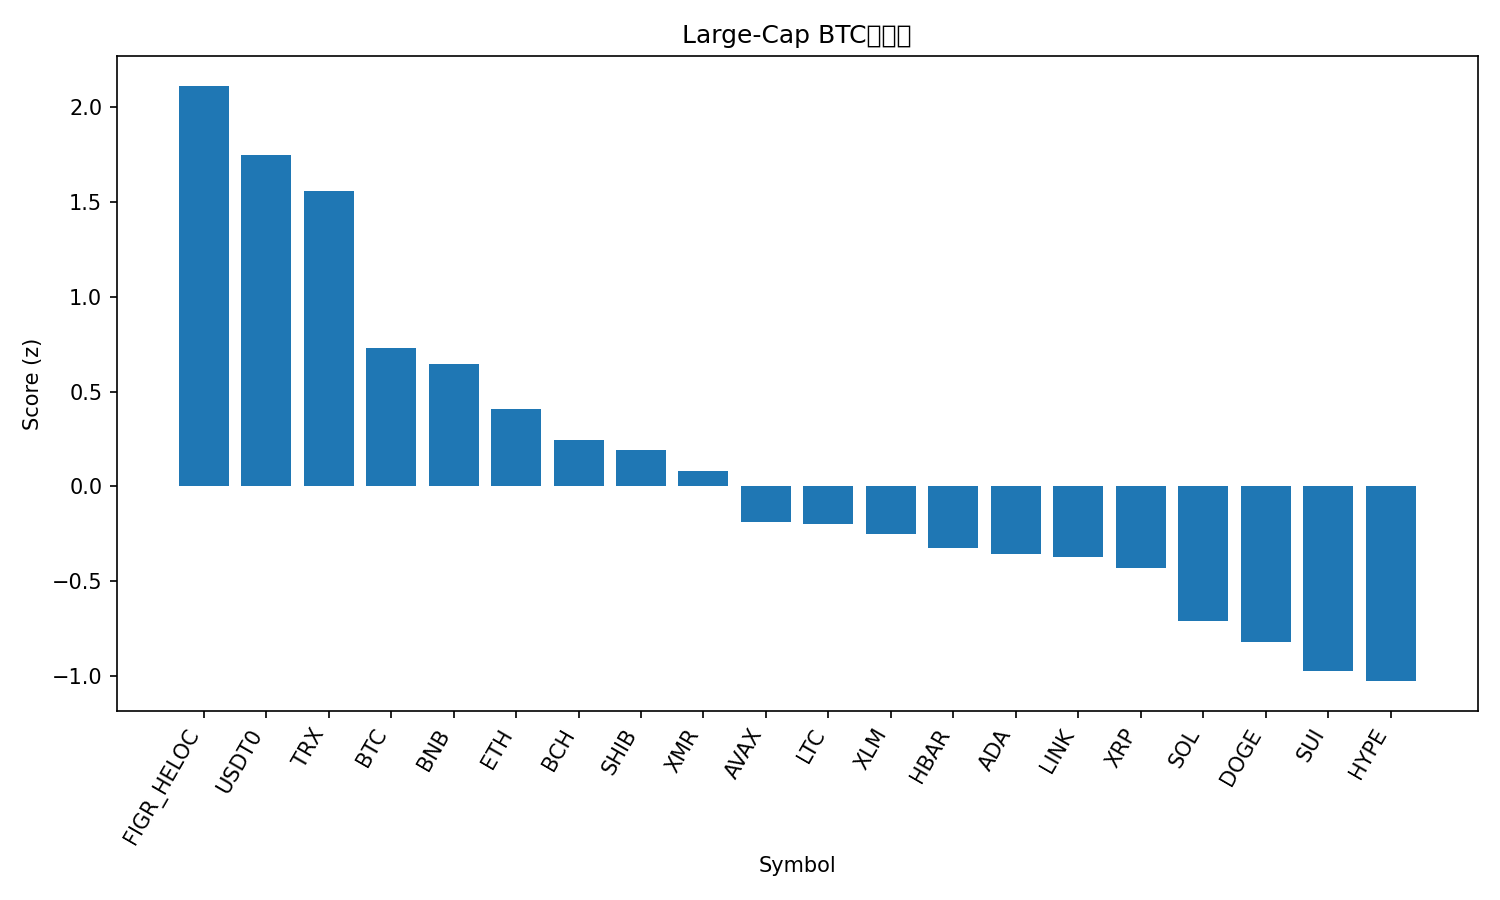

The data file committed next to this chart (first rows):
rank, name, symbol, price_btc, price_usd, pct_1h_btc, pct_24h_btc, pct_7d_btc, market_cap_rank, market_cap_usd, volume_usd, score
1, Figure Heloc, FIGR_HELOC, 9.28e-06, 1.023, 0.8223, 3.851, 12, 15, 13301541007, 74242025, 2.114
2, USDT0, USDT0, 9.07e-06, 0.9999, 0.8404, 1.666, 11.28, 30, 7588045838, 496782198, 1.747
3, TRON, TRX, 2.91e-06, 0.3209, 0.4225, 2.803, 6.26, 9, 30383151062, 1011994774, 1.557
4, Bitcoin, BTC, 1.0, 110294, 0.0, 0.0, 0.0, 1, 2194514749281, 69631824676, 0.7313
5, BNB, BNB, 0.01063, 1171, -0.3163, 0.7042, 3.657, 4, 162928771587, 4145030906, 0.6478
6, Ethereum, ETH, 0.03625, 3995, -0.3601, -0.5967, 1.887, 2, 480774923773, 40637260634, 0.4086
7, Bitcoin Cash, BCH, 0.004699, 517.9, -0.376, -1.012, 0.1409, 20, 10342531354, 209362207, 0.2474
8, Shiba Inu, SHIB, 9.3644e-11, 1.032e-05, -0.3701, -0.8582, -4.514, 32, 6089884325, 168469600, 0.1924
9, Monero, XMR, 0.002855, 314.6, -0.4509, -2.202, 4.739, 35, 5809682297, 182115820, 0.07888
10, Avalanche, AVAX, 0.0001977, 21.79, -0.5862, -1.183, -14.17, 24, 9302750477, 659468647, -0.1879
11, Litecoin, LTC, 0.0008583, 94.59, -0.7125, -1.139, -10.41, 31, 7228390946, 701755313, -0.1994
12, Stellar, XLM, 2.94e-06, 0.3236, -0.7774, -1.786, -4.639, 19, 10352800218, 256953188, -0.2488
13, Hedera, HBAR, 1.63e-06, 0.1793, -0.7621, -2.044, -7.067, 29, 7597055956, 260959666, -0.326
14, Cardano, ADA, 6.05e-06, 0.6663, -0.7671, -2.061, -8.551, 11, 24383900679, 1319451411, -0.3578
15, Chainlink, LINK, 0.0001638, 18.06, -0.9766, -1.423, -7.229, 16, 12590709958, 846554803, -0.3726
16, XRP, XRP, 2.181e-05, 2.4, -0.9096, -2.327, -5.144, 5, 144286476381, 5329801507, -0.4333
17, Solana, SOL, 0.001751, 193, -1.019, -3.677, -4.13, 6, 105804376001, 9142817341, -0.7126
18, Dogecoin, DOGE, 1.77e-06, 0.1949, -1.324, -2.17, -11.84, 10, 29538244163, 2821717913, -0.8206
19, Sui, SUI, 2.4e-05, 2.64, -1.116, -3.753, -13.34, 22, 9580819680, 1287702099, -0.9726
20, Hyperliquid, HYPE, 0.0003456, 38.04, -1.614, -2.978, -4.479, 21, 10284220023, 536742692, -1.028
21, Mantle, MNT, 1.644e-05, 1.8, -2.268, -5.019, -20.99, 34, 5863517876, 367995109, -2.127
